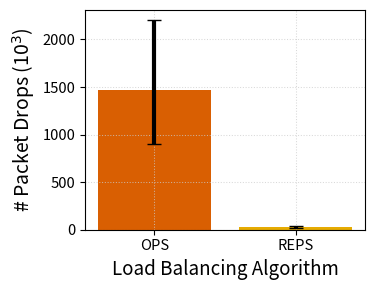

The script that saved this image:
import numpy as np
import matplotlib.pyplot as plt

# Data for the bar plot
x_labels = ['OPS', 'REPS']
reps = [28142/1000]  # Example data for REPS
ops = [1470000/1000]  # Example data for OPS

# Min and Max placeholders (you will replace with actual values)
reps_min = [19000/1000]  # Example min values for REPS
reps_max = [39000/1000]  # Example max values for REPS
ops_min = [903000/1000]  # Example min values for OPS
ops_max = [2200000/1000]  # Example max values for OPS

x = np.arange(len(x_labels))  # The label locations
width = 0.4  # The width of the bars

# Combine the data into one array
values = [ops[0], reps[0]]  # OPS and REPS in a single list

# Calculate error values (difference between max and the value itself, and value and min)
errors = [
    [ops[0] - ops_min[0], reps[0] - reps_min[0]],  # Min errors
    [ops_max[0] - ops[0], reps_max[0] - reps[0]]   # Max errors
]

# Color palette (dark2-like)
dark2_hex_colors = ['#1b9e77', '#d95f02', '#7570b3', '#e7298a']

# Static color mapping (you can update if needed)
static_color_mapping = {
    'OPS': '#d95f02',  # Orange
    'REPS': '#e6ab02',  # Yellow
}

# Update font sizes and styles based on previous code
plt.rcParams.update({
    'axes.titlesize': 16,
    'axes.labelsize': 14,
    'xtick.labelsize': 10.6,
    'ytick.labelsize': 10.6,
    'legend.fontsize': 11,
    'figure.titlesize': 16,
    'grid.alpha': 0.8,
    'grid.color': '#cccccc',
    'axes.grid': True,
})

# Create the plot
fig, ax = plt.subplots(figsize=(3.85, 3.0))

# Plot single bars for OPS and REPS
bars = ax.bar(x, values, color=[static_color_mapping["OPS"], static_color_mapping["REPS"]], linewidth=2.2)

# Add error bars (min and max values) with black error bars and thicker lines
ax.errorbar(x, values, yerr=errors, fmt='none', ecolor='black', capsize=5, elinewidth=3)

# Add a horizontal dashed line at y=100
#ax.axhline(y=75, color='gray', linestyle='--', linewidth=1.5)

# Set labels and title
ax.set_ylabel(r'# Packet Drops (10$^3$)', fontsize=14)
ax.set_xlabel('Load Balancing Algorithm', fontsize=13.5)

# Set x-tick labels with rotation for clarity
ax.set_xticks(x)
ax.set_xticklabels(x_labels)

# Custom grid and legend
#plt.ylim(0, 100)
plt.grid(True, which='both', linestyle=':', linewidth=0.75, alpha=0.75)

# Save the plot
plt.tight_layout()
plt.savefig('custom4.png', dpi=300, bbox_inches='tight')
plt.savefig('custom4.pdf', dpi=300, bbox_inches='tight')

# Display the plot
plt.show()
